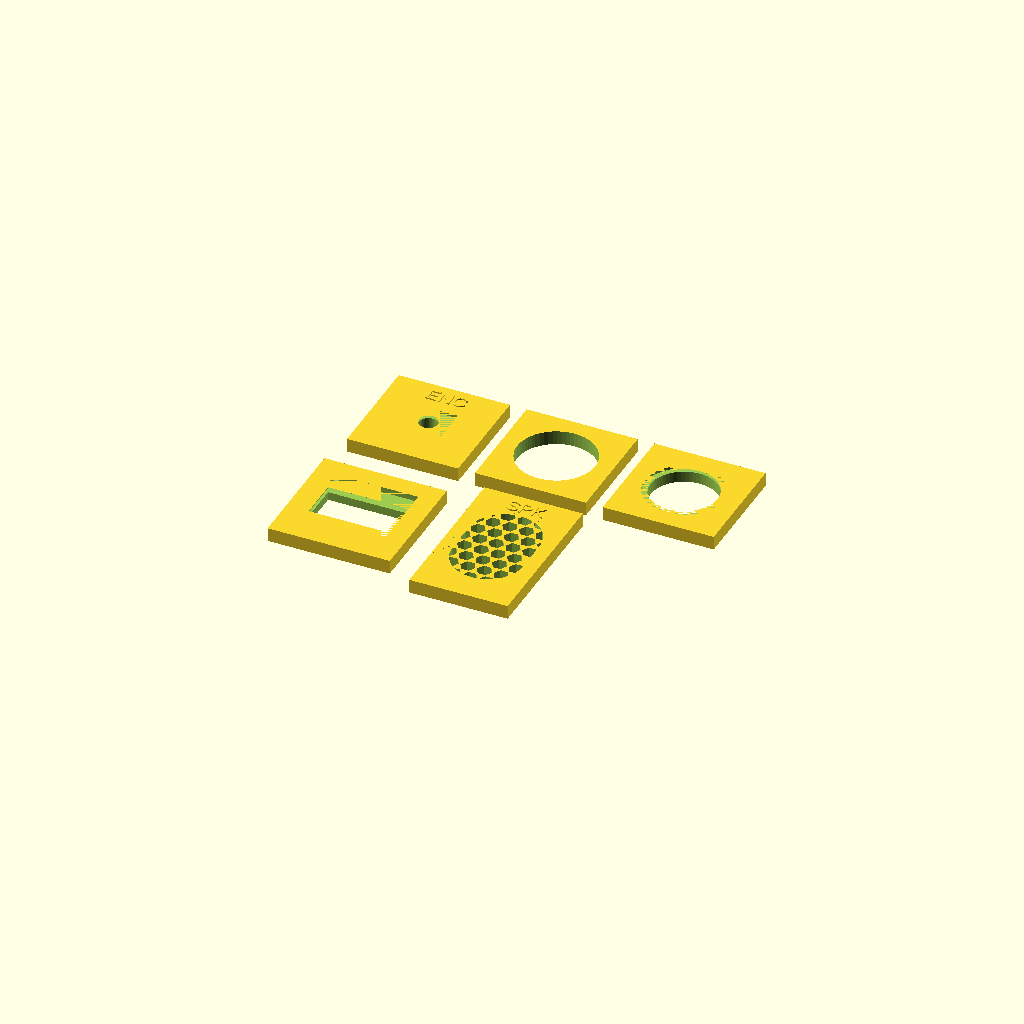
Cell 1 — every parameter at its default value.
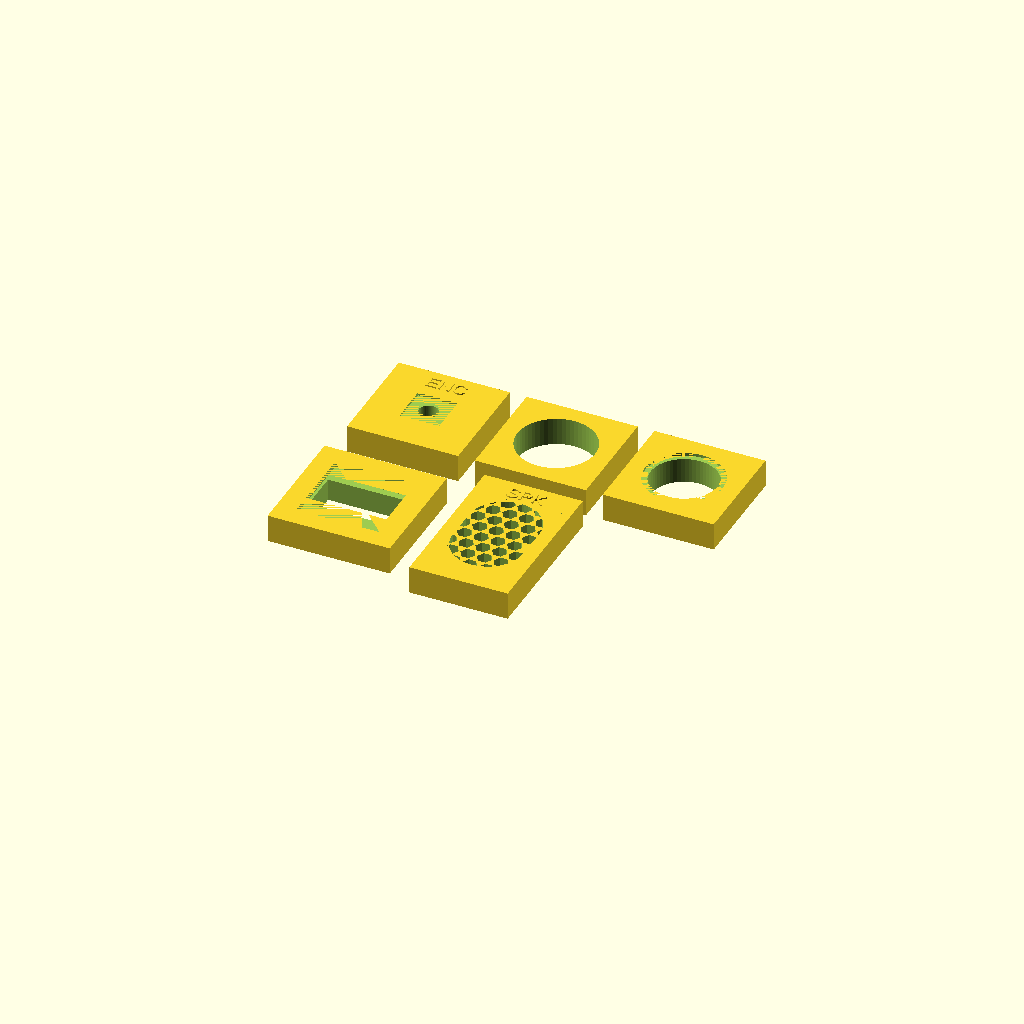
Cell 2: the same model with wall = 10.
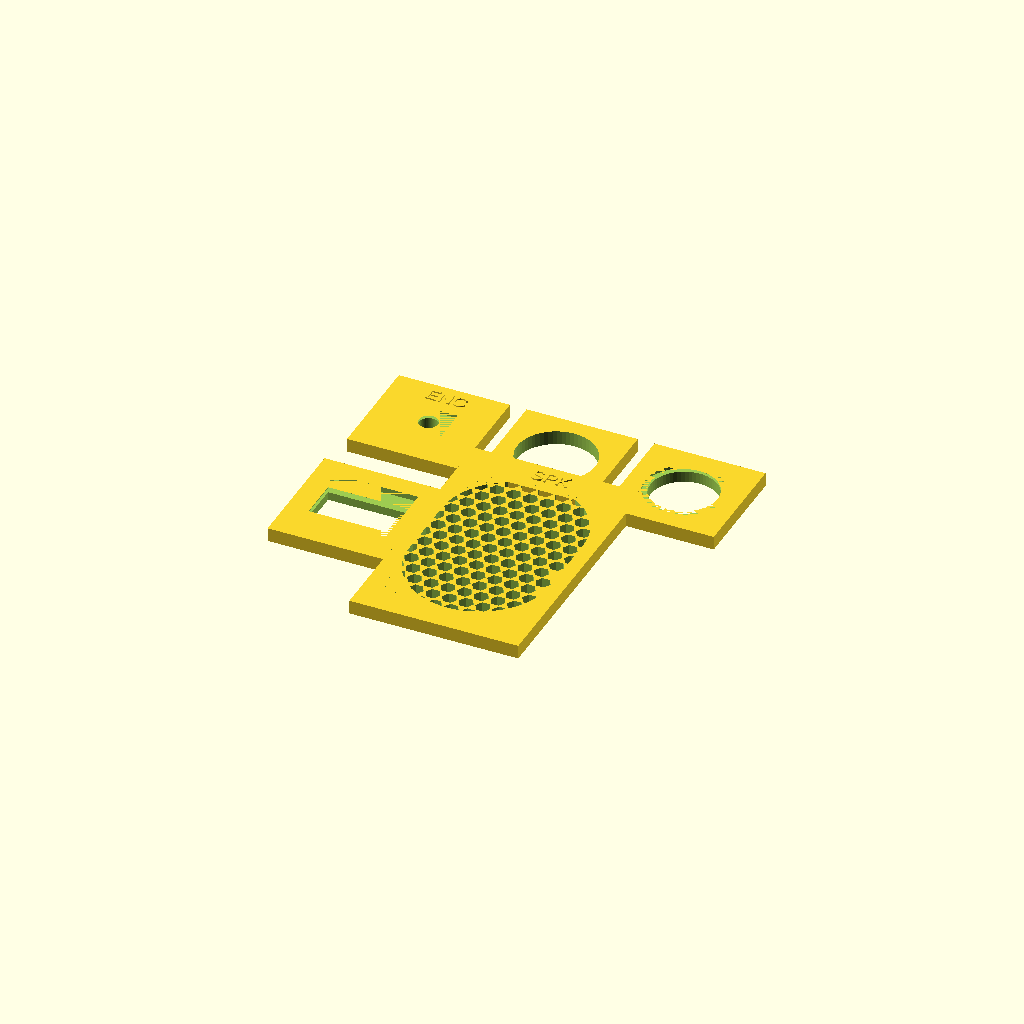
Cell 3 — in2mm set to 50.8, the other parameters unchanged.
One fixed orthographic camera (rotation 55°, 0°, 25°; colour scheme Cornfield) for every cell.
The OpenSCAD source (enclosure/test-mk2.scad):
/*
 * ChromaCade — Mk 2 Component Fit Test Plates
 *
 * Tests only the cutouts revised since test-component-holes.scad.
 * Print all 5 before committing to the full case print.
 *
 * Plate   Component           What changed / what to check
 * ─────────────────────────────────────────────────────────────────────────────
 *   A     EC11 encoder        ø7mm through + 14.3×14.3mm back countersink 1mm deep
 *                             Check: bushing seats flush, nut threads catch in pocket
 *   B     KY-023 joystick     ø28mm (was ø30)
 *                             Check: thumb cap clears, full range of motion, no rubbing
 *   C     WS2812 LED ring     ø24mm front aperture + ø28mm back recess 1mm deep
 *                             Check: LED circle fully visible; PCB sits in recess, glue gap ~1.3mm
 *   D     0.96" OLED          28×15mm front window + 30×30mm back countersink 2mm deep
 *                             Check: viewable area fully open; module PCB drops into pocket squarely
 *   E     Speaker grille      1"×1.5" portrait stadium, toddler-safe ø5.4mm hex holes
 *                             Check: pattern looks clean, overall shape correct
 *
 * Print orientation: BACK FACE UP (countersinks and recesses face up toward you).
 * Insert parts from the underside to test fit and thread engagement.
 *
 * Bed footprint: ~138mm × 105mm — fits an 8"×8" bed with margin.
 */

$fn = 60;

wall   = 5;      // matches case wall thickness
lbl_h  = 0.5;
in2mm  = 25.4;

// ─── Label helper ─────────────────────────────────────────────────────────────
module top_label(txt, pw, ph) {
    translate([0, ph/2 - 6, wall])
    linear_extrude(lbl_h)
        text(txt, size=5, halign="center", valign="center");
}

// ─── A: EC11 Rotary Encoder ───────────────────────────────────────────────────
module test_encoder_mk2() {
    pw = 40; ph = 40;
    difference() {
        union() {
            linear_extrude(wall) square([pw, ph], center=true);
            top_label("ENC", pw, ph);
        }
        // M7 bushing through-hole — enters from bottom (front of panel)
        translate([0, 0, wall/2])
            cylinder(h=wall*3, d=7, center=true);
        // Back countersink — 14.3×14.3mm, 1mm deep; nut threads into this pocket
        translate([0, 0, wall - 0.5])
            cube([14.3, 14.3, 1], center=true);
    }
}

// ─── B: KY-023 Joystick ───────────────────────────────────────────────────────
module test_joystick_mk2() {
    pw = 40; ph = 40;
    difference() {
        linear_extrude(wall) square([pw, ph], center=true);
        translate([0, 0, wall/2])
            cylinder(h=wall*3, d=28, center=true);
    }
}

// ─── C: WS2812 7-LED Ring ─────────────────────────────────────────────────────
module test_led_ring_mk2() {
    pw = 40; ph = 40;
    difference() {
        linear_extrude(wall) square([pw, ph], center=true);
        // Front aperture — d=24 exposes full 23mm LED circle (0.5mm margin)
        translate([0, 0, wall/2])
            cylinder(h=wall*3, d=24, center=true);
        // Back recess — d=28, 1mm deep; PCB ~25.4mm glues in with ~1.3mm gap
        translate([0, 0, wall - 0.5])
            cylinder(h=1, d=28, center=true);
    }
}

// ─── D: 0.96" OLED Display ────────────────────────────────────────────────────
module test_oled_mk2() {
    pw = 44; ph = 44;
    difference() {
        linear_extrude(wall) square([pw, ph], center=true);
        // Front window — 28×15mm viewable area
        translate([0, 0, wall/2])
            cube([28, 15, wall*3], center=true);
        // Back countersink — 30×30mm, 2mm deep; module PCB drops in from above
        translate([0, 0, wall - 1])
            cube([30, 30, 2], center=true);
    }
}

// ─── E: Speaker Grille ────────────────────────────────────────────────────────
module test_speaker_mk2() {
    gw = 1.0 * in2mm;   // 25.4mm — stadium width
    gh = 1.5 * in2mm;   // 38.1mm — stadium height
    pw = gw + 10;       // 35.4mm — plate width
    ph = gh + 20;       // 58.1mm — plate height (extra room for label above grill)

    difference() {
        union() {
            linear_extrude(wall) square([pw, ph], center=true);
            top_label("SPK", pw, ph);
        }
        translate([0, 0, wall/2])
            stadium_hex_grill_cut(gw, gh);
    }
}

// Stadium hex grill cutter — mirrors chromacade.scad, used inside difference().
module stadium_hex_grill_cut(gw, gh) {
    r          = gw / 2;
    cap_offset = (gh - gw) / 2;
    hole_radius = 2.7;
    spacing    = 6;

    intersection() {
        hull() {
            translate([0,  cap_offset, 0]) cylinder(h=wall*5, r=r, center=true);
            translate([0, -cap_offset, 0]) cylinder(h=wall*5, r=r, center=true);
        }
        union() {
            for (x = [-gw/2 : spacing : gw/2]) {
                for (y = [-gh/2 : spacing*0.866 : gh/2]) {
                    x_offset = x + (round(y/(spacing*0.866)) % 2) * (spacing/2);
                    translate([x_offset, y, 0])
                        cylinder(h=wall*5, r=hole_radius, $fn=6, center=true);
                }
            }
        }
    }
}

// ─── Layout ───────────────────────────────────────────────────────────────────
//  Row 0 (Y=0):     A Encoder    B Joystick    C LED Ring
//  Row 1 (below):   D OLED       E Speaker

pitch_sm = 40 + 6;  // 46mm between 40mm-plate centres

// Row 1 Y: gap from bottom edge of row 0 plates (±20mm) to top of row 1 plates
row1_y = -(20 + 6 + 58.1/2);  // −55.05mm — driven by tallest row-1 plate (speaker)

translate([0,           0,       0]) test_encoder_mk2();
translate([pitch_sm,    0,       0]) test_joystick_mk2();
translate([pitch_sm*2,  0,       0]) test_led_ring_mk2();
translate([0,           row1_y,  0]) test_oled_mk2();
translate([50,          row1_y,  0]) test_speaker_mk2();
Customizer parameters (derived from the source; name, type, default, range or options):
wall: number, default 5
lbl_h: number, default 0.5
in2mm: number, default 25.4
